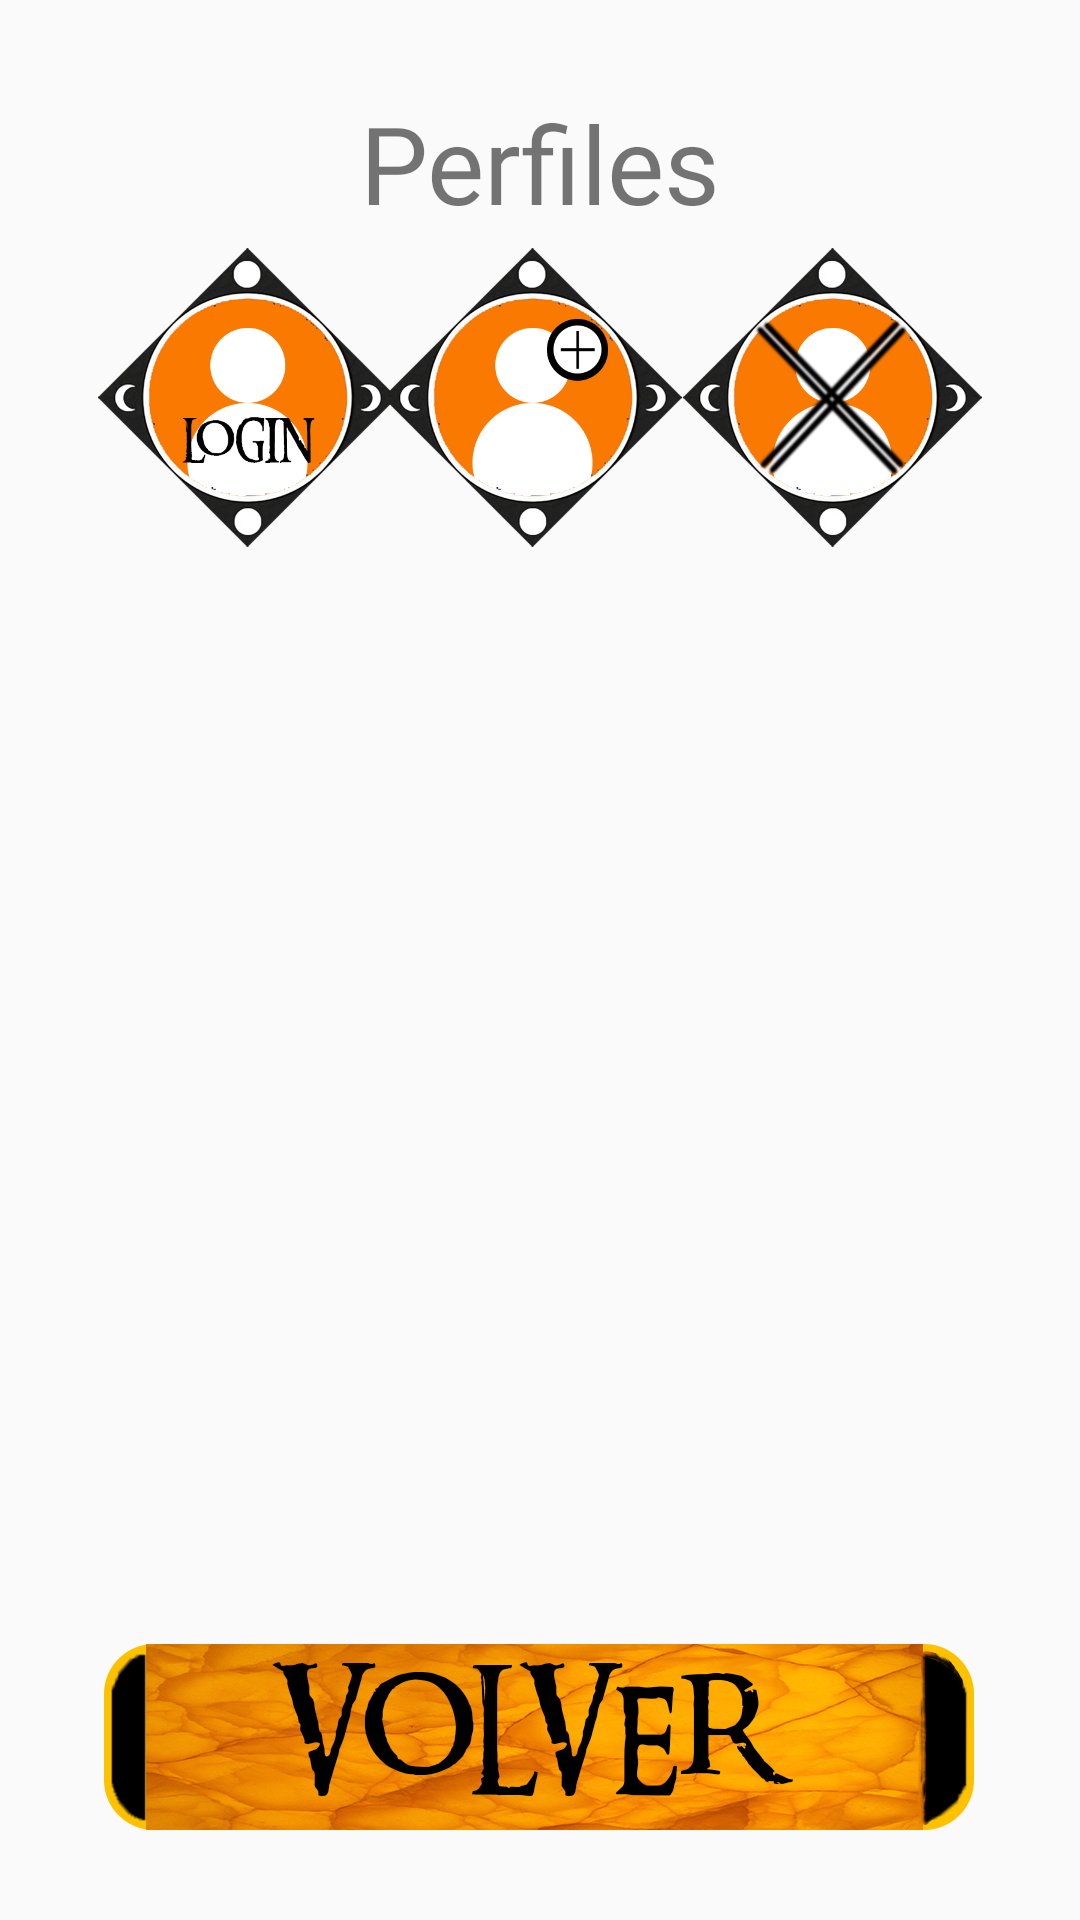

Layout XML and referenced resources for this Android screen:
<!-- AndroidManifest.xml: application theme Theme.AppCompat.Light.NoActionBar -->
<!-- res/layout/activity_perfil.xml -->
<?xml version="1.0" encoding="utf-8"?>
<androidx.constraintlayout.widget.ConstraintLayout xmlns:android="http://schemas.android.com/apk/res/android"
    xmlns:app="http://schemas.android.com/apk/res-auto"
    xmlns:tools="http://schemas.android.com/tools"
    android:id="@+id/layoutperfil"
    android:layout_width="match_parent"
    android:layout_height="match_parent"
    android:background="@drawable/background_trivial"
    tools:context="com.example.lotr_trivial.Perfil">

    <ImageButton
        android:id="@+id/volverPerfil"
        android:layout_width="wrap_content"
        android:layout_height="wrap_content"
        android:layout_marginBottom="30dp"

        android:background="@null"
        app:layout_constraintBottom_toBottomOf="parent"
        app:layout_constraintEnd_toEndOf="parent"
        app:layout_constraintHorizontal_bias="0.495"
        app:layout_constraintStart_toStartOf="parent"
        app:srcCompat="@drawable/boton_resultado_volver" />

    <TextView
        android:id="@+id/tituloPerfil"
        android:layout_width="wrap_content"
        android:layout_height="wrap_content"
        android:layout_marginTop="30dp"
        android:fontFamily="@font/customfont"
        android:text="Perfiles"
        android:textSize="36sp"
        app:layout_constraintEnd_toEndOf="parent"
        app:layout_constraintStart_toStartOf="parent"
        app:layout_constraintTop_toTopOf="parent" />

    <androidx.recyclerview.widget.RecyclerView
        android:id="@+id/perfilesView"
        android:layout_width="337dp"
        android:layout_height="366dp"
        android:layout_marginStart="10dp"
        android:layout_marginTop="10dp"
        android:layout_marginEnd="10dp"
        android:layout_marginBottom="10dp"
        app:layout_constraintBottom_toTopOf="@+id/volverPerfil"
        app:layout_constraintEnd_toEndOf="parent"
        app:layout_constraintStart_toStartOf="parent"
        app:layout_constraintTop_toBottomOf="@+id/addPerfil" />

    <ImageButton
        android:id="@+id/addPerfil"
        android:layout_width="wrap_content"
        android:layout_height="wrap_content"
        android:layout_marginTop="70dp"
        android:layout_marginEnd="5dp"
        android:adjustViewBounds="true"
        android:background="@null"
        android:scaleX="0.8"
        android:scaleY="0.8"
        app:layout_constraintEnd_toStartOf="@+id/deletePerfil"
        app:layout_constraintStart_toEndOf="@+id/login"
        app:layout_constraintTop_toTopOf="parent"
        app:srcCompat="@drawable/boton_perfil_crear" />

    <ImageButton
        android:id="@+id/deletePerfil"
        android:layout_width="wrap_content"
        android:layout_height="wrap_content"
        android:layout_marginTop="70dp"
        android:layout_marginEnd="20dp"
        android:background="@null"
        android:scaleX="0.8"
        android:scaleY="0.8"
        app:layout_constraintEnd_toEndOf="parent"
        app:layout_constraintTop_toTopOf="parent"
        app:srcCompat="@drawable/boton_perfil_borrar" />

    <ImageButton
        android:id="@+id/login"
        android:layout_width="wrap_content"
        android:layout_height="wrap_content"
        android:layout_marginStart="20dp"
        android:layout_marginTop="70dp"
        android:background="@null"
        android:scaleX="0.8"
        android:scaleY="0.8"
        app:layout_constraintStart_toStartOf="parent"
        app:layout_constraintTop_toTopOf="parent"
        app:srcCompat="@drawable/boton_login" />

</androidx.constraintlayout.widget.ConstraintLayout>
<!-- resources referenced by this layout -->
<resources>
  <!-- drawable boton_login: png bitmap (drawable-xxxhdpi, 105612 bytes) -->
  <!-- drawable boton_perfil_borrar: png bitmap (drawable-hdpi, 143481 bytes) -->
  <!-- drawable boton_perfil_crear: png bitmap (drawable-hdpi, 102951 bytes) -->
  <!-- drawable boton_resultado_volver: png bitmap (drawable-xxhdpi, 223539 bytes) -->
</resources>
